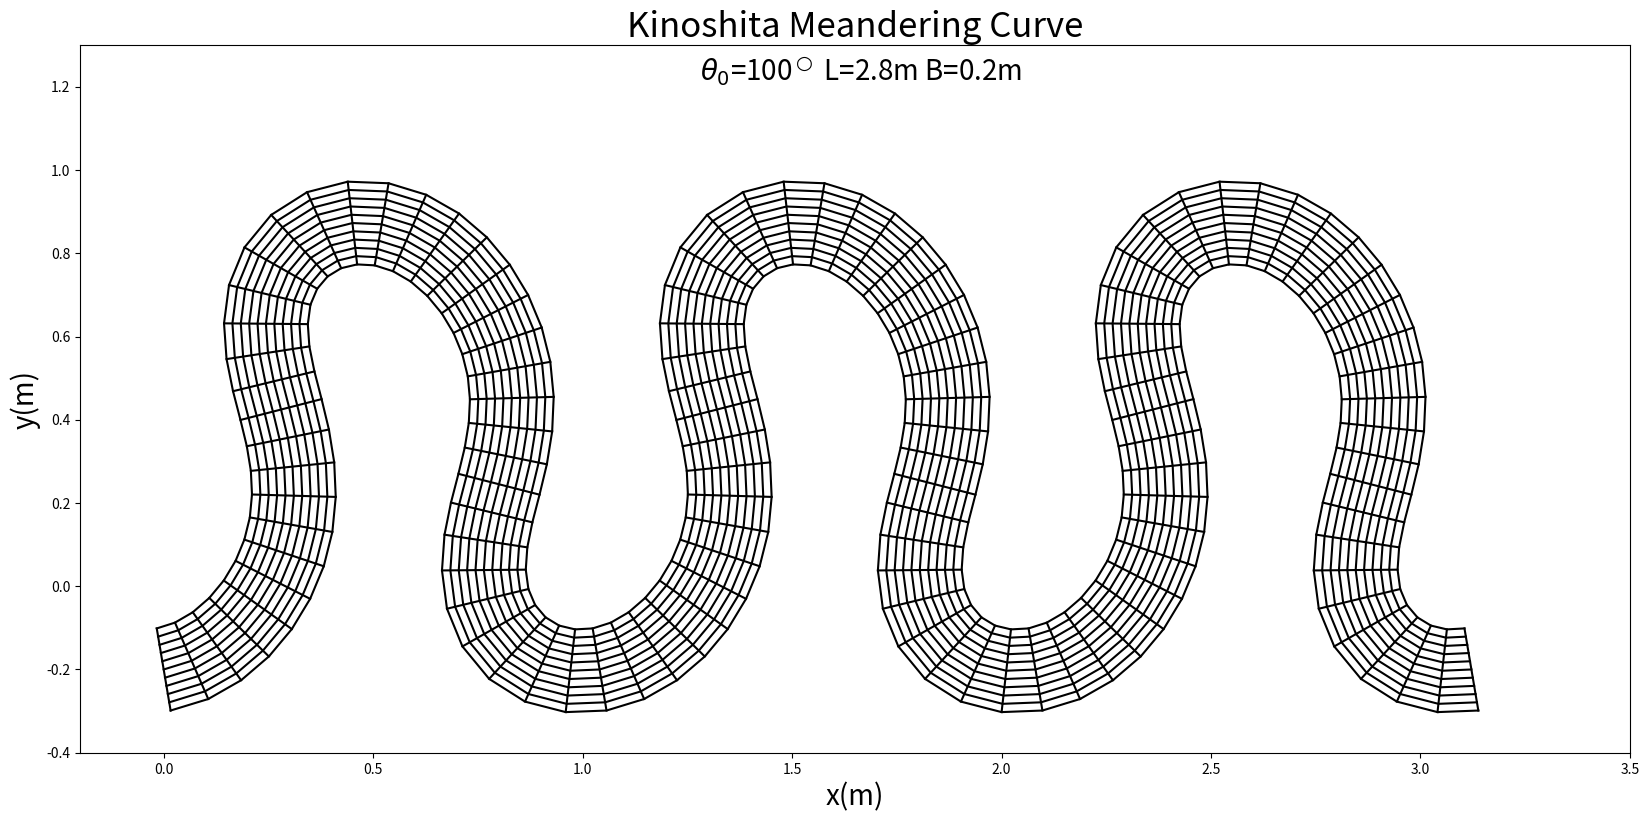

Write the Python code that produced this figure.
import numpy as np
import matplotlib.pyplot as plt
import copy
from matplotlib import rc

#rc('font', **{'family':'serif','serif':['Palatino']})
#rc('text', usetex=True)

tbox=[100] # プロットする最大編角


l=2.8; nx0=41; wn=3; ny=10 # 波長, 格子数/1波長, 波数, 横断方向格子数
js=1./32.; jf=1./192.

b=0.2 # 河幅
xsize=20. # plotのサイズ

ds=l/(nx0-1); dds=ds/10.
#print(ds,dds)
#exit()
s0=0.; x0=0.; y0=-0.2
nx=(nx0-1)*wn+1
xpos=np.zeros([nx+1]); ypos=np.zeros([nx+1]); thepos=np.zeros([nx+1])
xr=np.zeros([nx+1]); xl=np.zeros([nx+1]); yr=np.zeros([nx+1]); yl=np.zeros([nx+1])
xgrid=np.zeros([nx+1,ny+1]); ygrid=np.zeros([nx+1,ny+1])
xmin=-0.2; xmax=3.5
ymin=-0.4; ymax=1.3

ylen=ymax-ymin; xlen=xmax-xmin
ysize=xsize/xlen*ylen

fig,ax=plt.subplots(figsize = (xsize, ysize))

im=ax.set_title("Kinoshita Meandering Curve",size='25')
im=ax.set_xlabel("x(m)",size='20')
im=ax.set_ylabel("y(m)",size='20')
im=ax.set_ylim(ymin,ymax)
im=ax.set_xlim(xmin,xmax)


for t0 in tbox:
    theta0=np.radians(t0)
    s=s0; x=x0; y=y0
    xpos[0]=x; ypos[0]=y
    thepos[0]=theta0*np.sin(2.*np.pi*s/l)+theta0**3*(js*np.cos(6.*np.pi*s/l)-jf*np.sin(6.*np.pi*s/l))
    for i in np.arange(1,nx+1):
        for j in np.arange(1,11):
            s=s+dds
            theta=theta0*np.sin(2.*np.pi*s/l)+theta0**3*(js*np.cos(6.*np.pi*s/l)-jf*np.sin(6.*np.pi*s/l))
            x=x+dds*np.cos(theta)
            y=y+dds*np.sin(theta)
        xpos[i]=x; ypos[i]=y; thepos[i]=theta

    for i in np.arange(0,nx+1):
        xr[i]=xpos[i]+b/2.*np.sin(thepos[i])
        yr[i]=ypos[i]-b/2.*np.cos(thepos[i])
        xl[i]=xpos[i]-b/2.*np.sin(thepos[i])
        yl[i]=ypos[i]+b/2.*np.cos(thepos[i])


        for j in np.arange(0,ny+1):
            ss=float(j)/float(ny)
            xgrid[i,j]=xr[i]+ss*(xl[i]-xr[i])
            ygrid[i,j]=yr[i]+ss*(yl[i]-yr[i])
            

    for i in np.arange(0,nx):
        xline=np.zeros([ny+1])
        yline=np.zeros([ny+1])
        for j in np.arange(0,ny+1):
            xline[j]=xgrid[i,j]
            yline[j]=ygrid[i,j]
        im=ax.plot(xline,yline,color='black')

    for j in np.arange(0,ny+1):
        xline=np.zeros([nx])
        yline=np.zeros([nx])
        for i in np.arange(0,nx):
            xline[i]=xgrid[i,j]
            yline[i]=ygrid[i,j]
        im=ax.plot(xline,yline,color='black')

text1=ax.text(xmin+xlen*.4,ymin+ylen*.95,\
    "$\\theta_0$="+str(t0)+"$^\\bigcirc$ L="+str(l)+"m "+\
        "B="+str(b)+"m",size=20)

plt.show()
fig.savefig("img.png")
